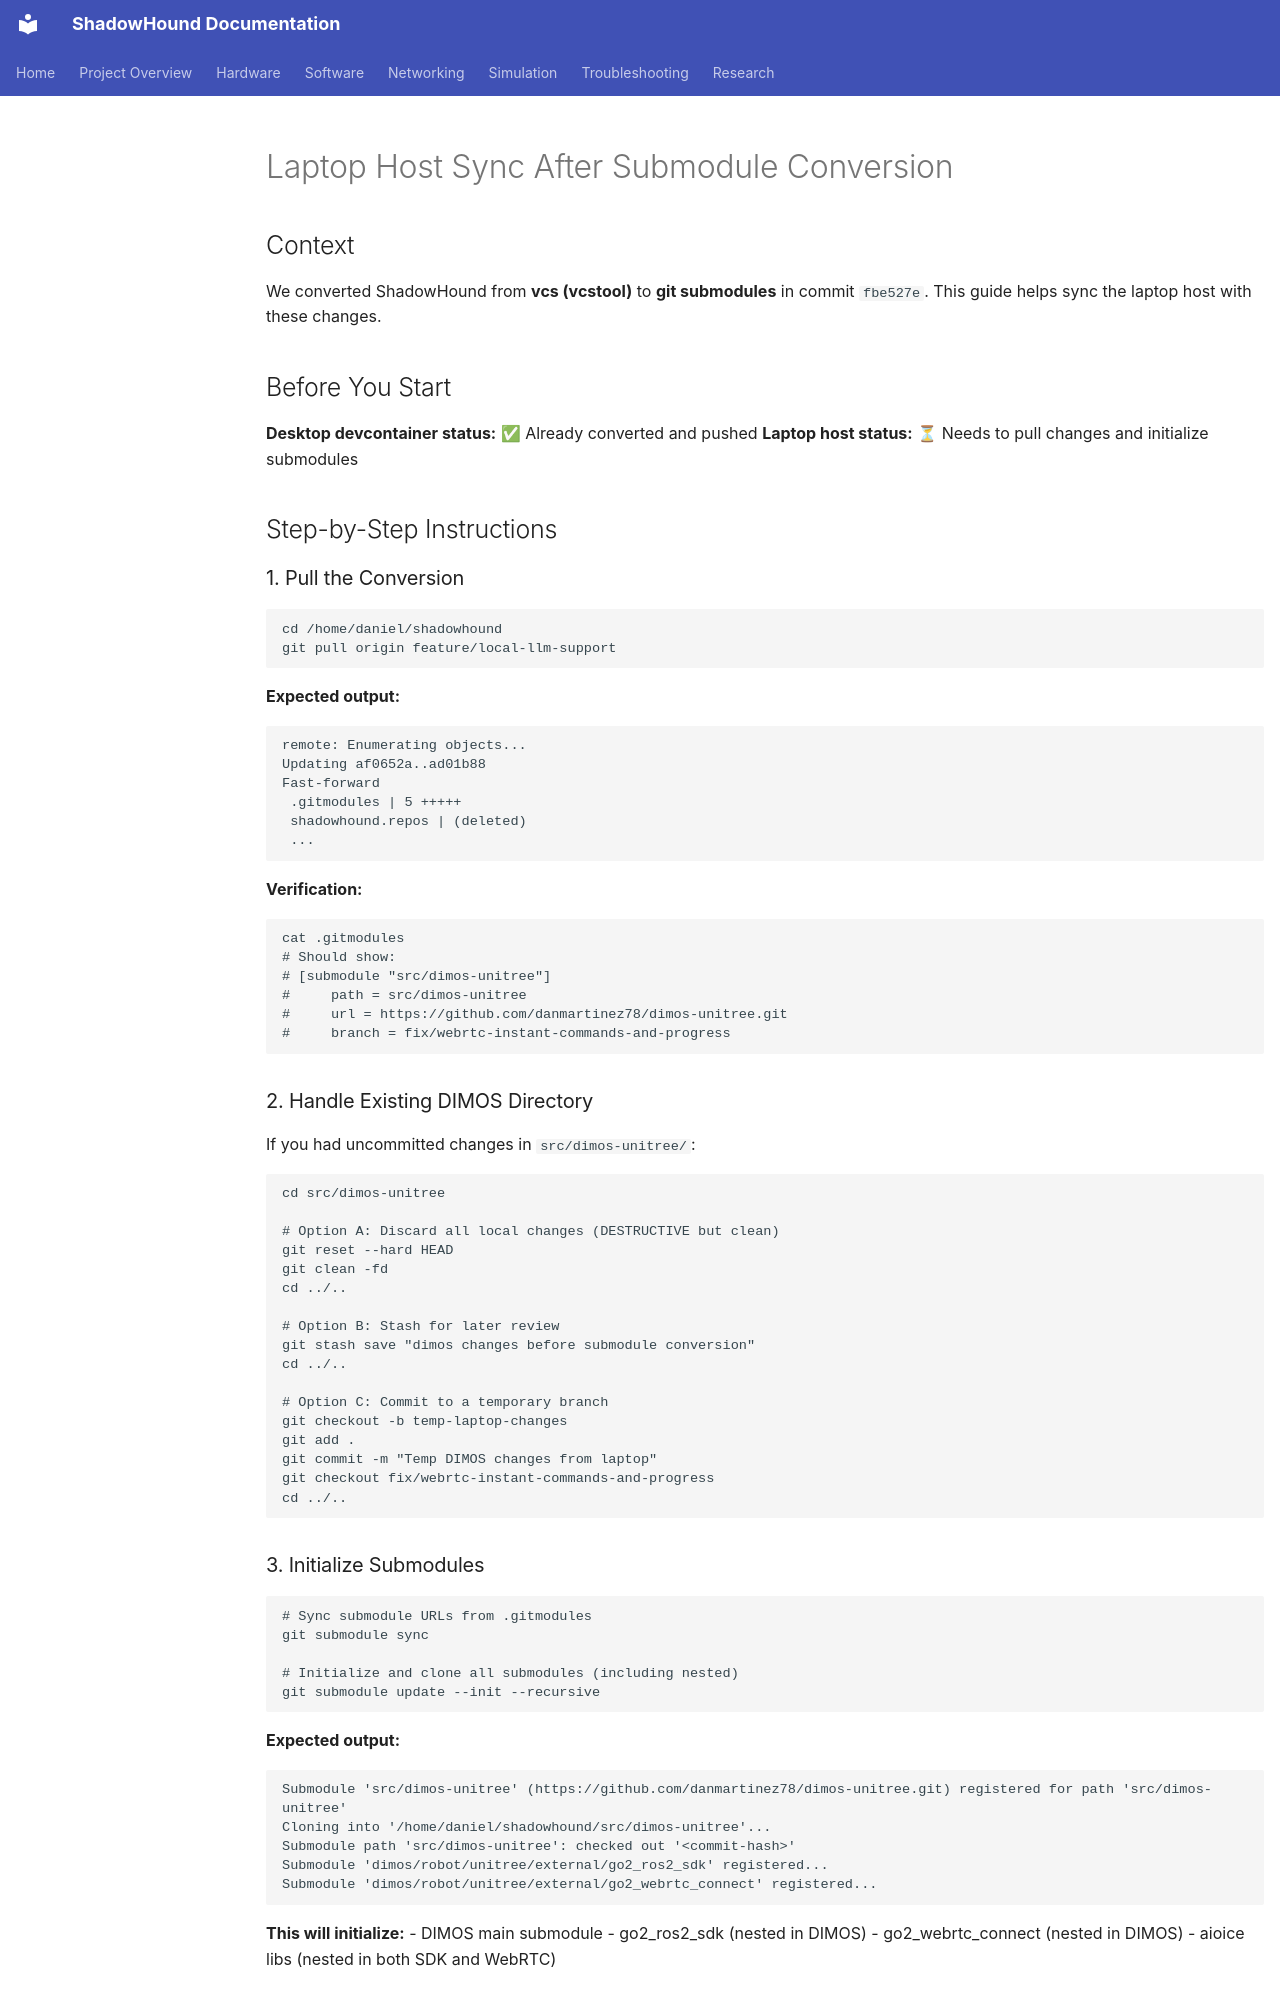

repository: danmartinez78/shadowhound · page: deployment/laptop_sync_after_conversion/index.html · generator: mkdocs

---
tags: [deployment, git, submodules]
status: active
related: []
summary: >
  Step-by-step guide for syncing laptop host after vcs→git submodule conversion.
---

# Laptop Host Sync After Submodule Conversion

## Context

We converted ShadowHound from **vcs (vcstool)** to **git submodules** in commit `fbe527e`. This guide helps sync the laptop host with these changes.

## Before You Start

**Desktop devcontainer status:** ✅ Already converted and pushed
**Laptop host status:** ⏳ Needs to pull changes and initialize submodules

## Step-by-Step Instructions

### 1. Pull the Conversion

```bash
cd /home/daniel/shadowhound
git pull origin feature/local-llm-support
```

**Expected output:**
```
remote: Enumerating objects...
Updating af0652a..ad01b88
Fast-forward
 .gitmodules | 5 +++++
 shadowhound.repos | (deleted)
 ...
```

**Verification:**
```bash
cat .gitmodules
# Should show:
# [submodule "src/dimos-unitree"]
#     path = src/dimos-unitree
#     url = https://github.com/danmartinez78/dimos-unitree.git
#     branch = fix/webrtc-instant-commands-and-progress
```

### 2. Handle Existing DIMOS Directory

If you had uncommitted changes in `src/dimos-unitree/`:

```bash
cd src/dimos-unitree

# Option A: Discard all local changes (DESTRUCTIVE but clean)
git reset --hard HEAD
git clean -fd
cd ../..

# Option B: Stash for later review
git stash save "dimos changes before submodule conversion"
cd ../..

# Option C: Commit to a temporary branch
git checkout -b temp-laptop-changes
git add .
git commit -m "Temp DIMOS changes from laptop"
git checkout fix/webrtc-instant-commands-and-progress
cd ../..
```
